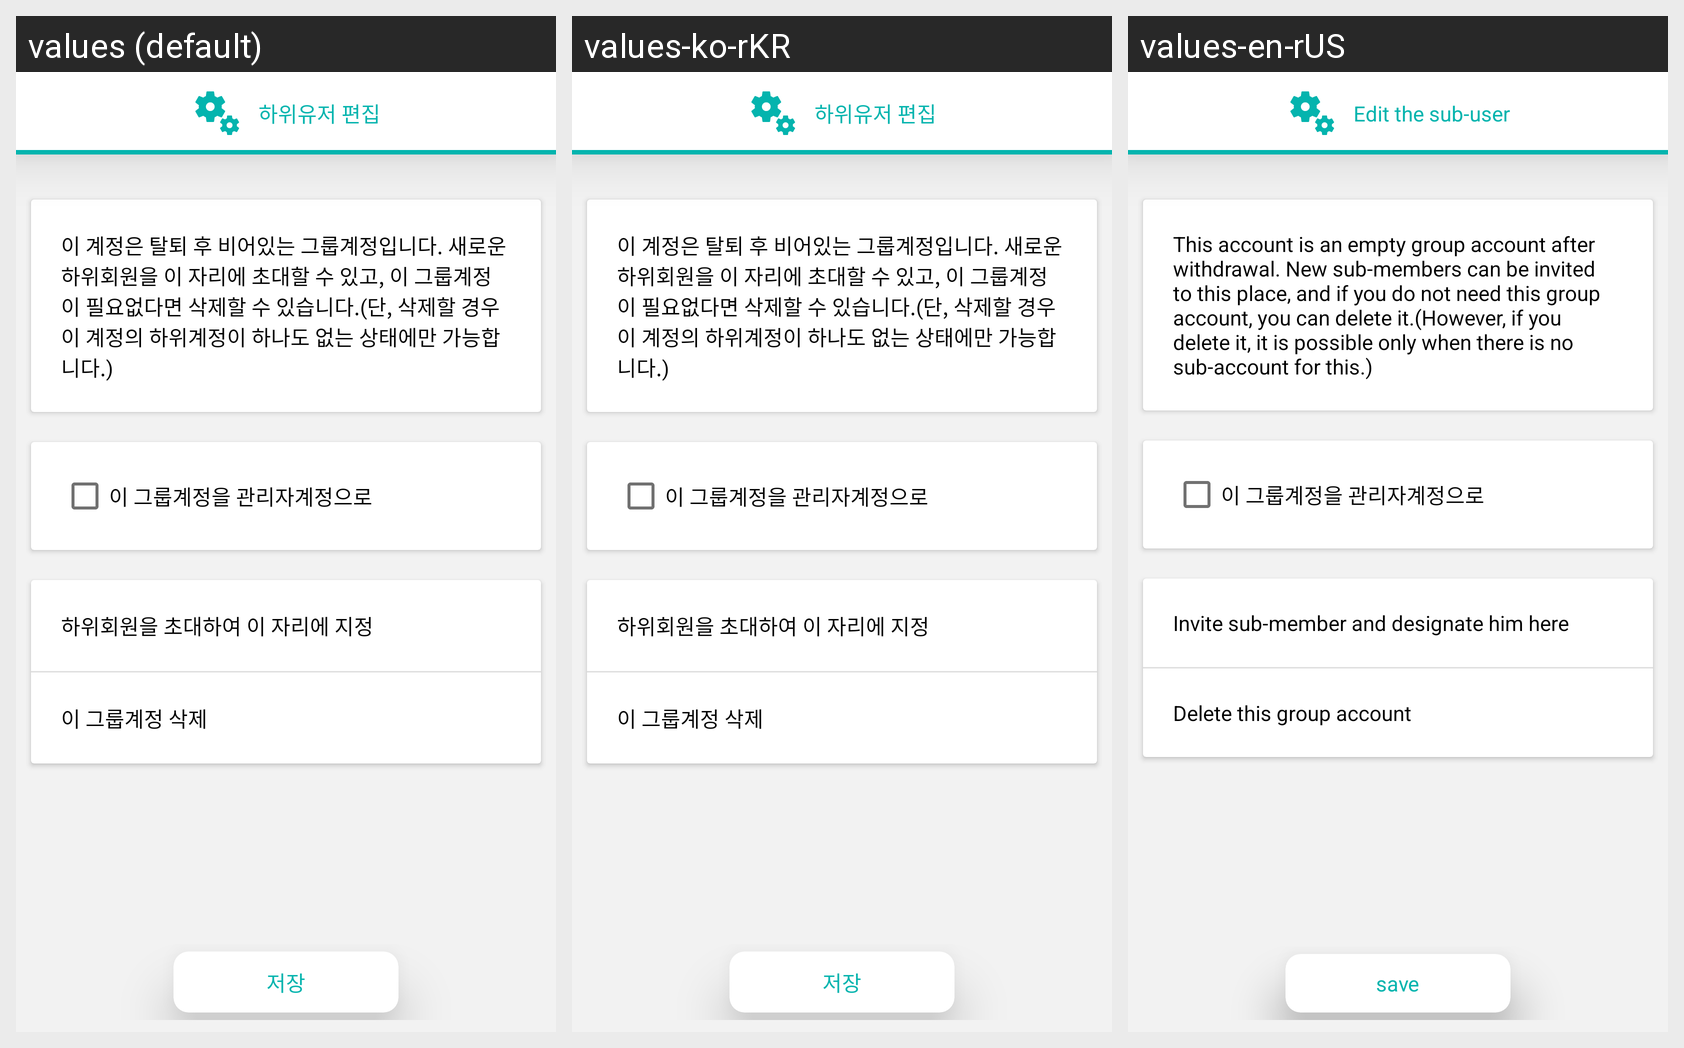

Here is an Android app screen in its default locale and in the app's own translations. Write out the translated-string differences for the strings that appear on this screen.
Android screen res/layout/activity_edit_empty_info.xml rendered under 3 locales, left to right: values (default), values-ko-rKR, values-en-rUS. Device: Nexus 5 (rendered at 1080×1920; each locale shown at half size, 540×960, under a caption strip naming it); theme AppTheme.
Strings drawn on this screen, with the default value and each locale's value (text and hints the layout hard-codes, and strings that could not be matched under every locale, appear in the picture but are not listed):

edit_submember
  values: 하위유저 편집
  values-ko-rKR: 하위유저 편집
  values-en-rUS: Edit the sub-user

edit1
  values: 이 계정은 탈퇴 후 비어있는 그룹계정입니다. 새로운 하위회원을 이 자리에 초대할 수 있고, 이 그룹계정이 필요없다면 삭제할 수 있습니다.(단, 삭제할 경우 이 계정의 하위계정이 하나도 없는 상태에만 가능합니다.)
  values-ko-rKR: 이 계정은 탈퇴 후 비어있는 그룹계정입니다. 새로운 하위회원을 이 자리에 초대할 수 있고, 이 그룹계정이 필요없다면 삭제할 수 있습니다.(단, 삭제할 경우 이 계정의 하위계정이 하나도 없는 상태에만 가능합니다.)
  values-en-rUS: This account is an empty group account after withdrawal. New sub-members can be invited to this place, and if you do not need this group account, you can delete it.(However, if you delete it, it is possible only when there is no sub-account for this.)

edit3
  values: 하위회원을 초대하여 이 자리에 지정
  values-ko-rKR: 하위회원을 초대하여 이 자리에 지정
  values-en-rUS: Invite sub-member and designate him here

edit4
  values: 이 그룹계정 삭제
  values-ko-rKR: 이 그룹계정 삭제
  values-en-rUS: Delete this group account

save
  values: 저장
  values-ko-rKR: 저장
  values-en-rUS: save
